Run: headless pygame with SDL's dummy video driver; simulated clock (each Clock.tick advances the game by its frame time, no real sleeping); random seed 0; keys injected as events and as key.get_pressed() state; no mouse input.
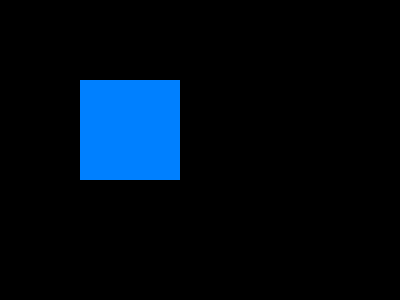
Frame 1 of 4 · flips 1–60 · no input
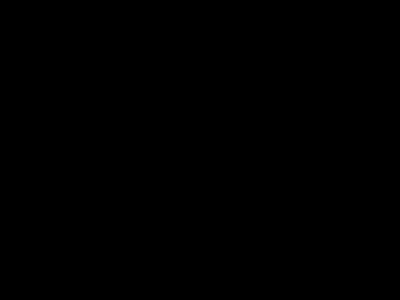
Frame 2 of 4 · flips 61–180 · tapped SPACE, RETURN · held RIGHT (→), D
Frame 3 of 4 · flips 181–300 · held DOWN (↓), S · screen unchanged from frame 2, image omitted
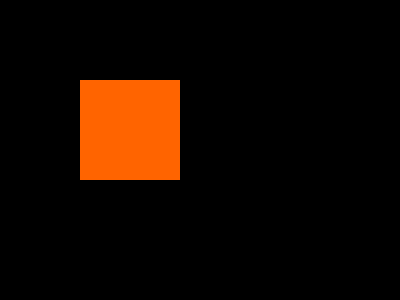
Frame 4 of 4 · flips 301–420 · held LEFT (←), A, UP (↑), W

The pygame program that drew these frames:

import pygame

pygame.init()
screen = pygame.display.set_mode((400, 300))
done = False
is_blue = True
x = 80
y = 80

clock = pygame.time.Clock()

while not done:
    for event in pygame.event.get():
        pygame.draw.rect(screen, (0, 128, 255), pygame.Rect(30, 30, 100, 100))
        if event.type == pygame.QUIT:
            done = True

        if event.type == pygame.KEYDOWN and event.key == pygame.K_SPACE:
            is_blue = not is_blue

    pressed = pygame.key.get_pressed()
    if pressed[pygame.K_UP]:
        y = y - 3
    if pressed[pygame.K_DOWN]:
        y = y + 3
    if pressed[pygame.K_LEFT]:
        x = x - 3
    if pressed[pygame.K_RIGHT]:
        x = x + 3

    screen.fill((0, 0, 0))
    if is_blue:
        color = (0, 128, 255)
    else:
        color = (255, 100, 0)
    pygame.draw.rect(screen, color, pygame.Rect(x, y, 100, 100))
    pygame.display.flip()
    clock.tick(60)
